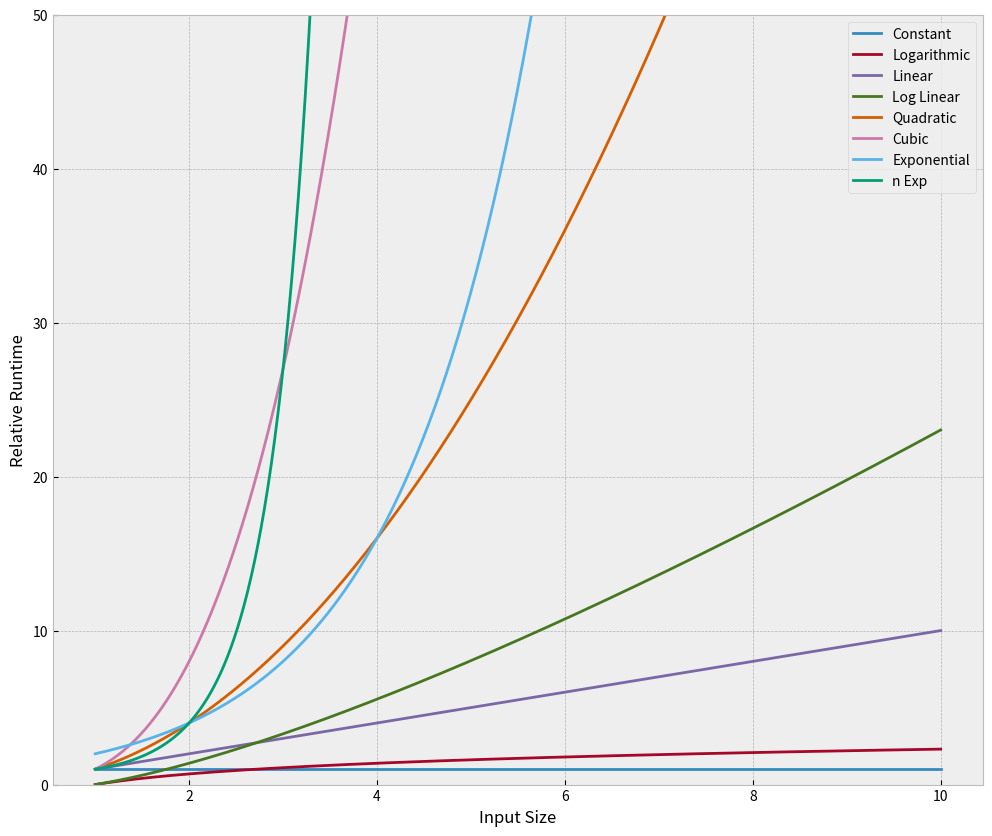

Reproduce this figure in Python.
#!/usr/bin/env python3
# -*- coding: utf-8 -*-

'''
big-o-notation.py:
Version: 0.2
Python 3.6
Date created: 22/03/2017
'''

# Big-O   	Name
# 1   		Constant
# log(n)  	Logarithmic
# n   		Linear
# nlog(n) 	Log Linear
# n^2 		Quadratic
# n^3 		Cubic
# 2^n 		Exponential

import numpy as np
import matplotlib.pyplot as plt
import math


# Stylesheets defined in Matplotlib
plt.style.use('bmh')

# Set up runtime comparisons
n = np.linspace(1, 10, 1000)

labels = ['Constant', 'Logarithmic', 'Linear', 'Log Linear', 'Quadratic', 'Cubic', 'Exponential','n Exp' ]
big_o = [np.ones(n.shape), np.log(n), n, n * np.log(n), n**2, n**3, 2**n, n**n]

# Plot setup
plt.figure(figsize=(12, 10))
plt.ylim(0, 50)

for i in range(len(big_o)):
    plt.plot(n, big_o[i], label=labels[i])

plt.legend(loc=0)
plt.ylabel('Relative Runtime')
plt.xlabel('Input Size')
plt.savefig('big-o-notation.png')